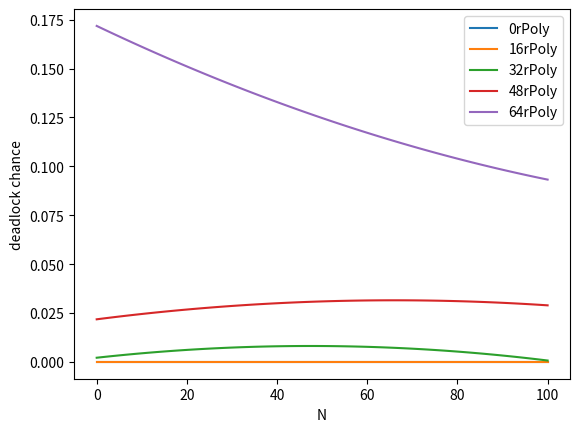

Write Python code to recreate this figure.
import matplotlib.pyplot as plt
import numpy as np
import math

X = np.arange(0, math.pi*2, 0.05)

y = np.sin(X)
z = np.cos(X)

waited_for = [100, 80, 60, 40, 20, 0]

all_wait_b15_a15_r0_t = [17.0, 15.0, 15.2, 16.0, 16.2, 16.2]
all_wait_b15_a15_r16_t = [21.2, 18.6, 18.2, 19.0, 18.8, 18.8]
all_wait_b15_a15_r32_t = [26.6, 23.0, 22.6, 22.4, 22.8, 23.2]
all_wait_b15_a15_r48_t = [35.2, 30.4, 28.2, 29.8, 30.6, 30.6]
all_wait_b15_a15_r64_t = [48.6, 45.0, 42.4, 43.2, 44.4, 44.4]

all_wait_b15_a15_r0_d = [0.0, 0.0, 0.0, 0.0, 0.0, 0.0]
all_wait_b15_a15_r16_d = [0.0, 0.0, 0.01, 0.01, 0.01, 0.01]
all_wait_b15_a15_r32_d = [0.0, 0.04, 0.05, 0.06, 0.11, 0.09]
all_wait_b15_a15_r48_d = [0.15, 0.15, 0.21, 0.37, 0.44, 0.49]
all_wait_b15_a15_r64_d = [0.43, 0.48, 0.58, 0.71, 0.81, 0.87]

all_wait_b5_a5_r0_t = [6.6, 6.6, 6.4, 6.4, 6.0, 6.0]
all_wait_b5_a5_r16_t = [7.2, 7.0, 7.0, 6.8, 7.0, 6.6]
all_wait_b5_a5_r32_t = [8.2, 8.0, 8.0, 7.8, 7.6, 7.4]
all_wait_b5_a5_r48_t = [10.8, 9.6, 9.6, 9.4, 9.2, 9.2]
all_wait_b5_a5_r64_t = [13.8, 11.6, 11.4, 11.2, 11.6, 11.6]

all_wait_b5_a5_r0_d = [0.0, 0.0, 0.0, 0.0, 0.0, 0.0]
all_wait_b5_a5_r16_d = [0.0, 0.0, 0.0, 0.0, 0.0, 0.0]
all_wait_b5_a5_r32_d = [0.0, 0.01, 0.0, 0.01, 0.01, 0.0]
all_wait_b5_a5_r48_d = [0.03, 0.03, 0.03, 0.03, 0.03, 0.02]
all_wait_b5_a5_r64_d = [0.07, 0.14, 0.13, 0.11, 0.13, 0.19]

all_wait_b10_a10_r0_t = [11.2, 10.0, 9.8, 9.6, 9.8, 9.6]
all_wait_b10_a10_r16_t = [13.4, 11.6, 11.2, 10.8, 10.8, 11.0]
all_wait_b10_a10_r32_t = [17.2, 13.8, 13.4, 13.2, 13.6, 13.2]
all_wait_b10_a10_r48_t = [22.6, 19.8, 18.2, 17.2, 18.0, 17.6]
all_wait_b10_a10_r64_t = [35.4, 25.2, 25.8, 24.0, 26.2, 26.6]

all_wait_b10_a10_r0_d = [0.0, 0.0, 0.0, 0.0, 0.0, 0.0]
all_wait_b10_a10_r16_d = [0.0, 0.0, 0.0, 0.0, 0.0, 0.0]
all_wait_b10_a10_r32_d = [0.01, 0.01, 0.03, 0.03, 0.03, 0.03]
all_wait_b10_a10_r48_d = [0.04, 0.15, 0.15, 0.15, 0.15, 0.19]
all_wait_b10_a10_r64_d = [0.3, 0.35, 0.38, 0.45, 0.45, 0.49]

all_wait_b15_a15_r0_t = [17.0, 15.0, 15.2, 16.0, 16.2, 16.2]
all_wait_b15_a15_r16_t = [21.2, 18.6, 18.2, 19.0, 18.8, 18.8]
all_wait_b15_a15_r32_t = [26.6, 23.0, 22.6, 22.4, 22.8, 23.2]
all_wait_b15_a15_r48_t = [35.2, 30.4, 28.2, 29.8, 30.6, 30.6]
all_wait_b15_a15_r64_t = [48.6, 45.0, 42.4, 43.2, 44.4, 44.4]

rulebreaking = [0, 0.2, 0.4, 0.6, 0.8, 1.0]

b15_a15_r0_rb0_t = [15.0, 15.8, 15.6, 15.6, 15.4, 15.0]
b15_a15_r0_rb0_d = [0.0, 0.0, 0.0, 0.0, 0.0, 0.0]

b15_a15_r16_0rb_t = [18.6, 18.6, 18.8, 18.8, 18.2, 18.6]
b15_a15_r16_0rb_d = [0.01, 0.01, 0.01, 0.01, 0.02, 0.03]

b15_a15_r32_rb0_t = [22.6, 23.0, 24.2, 23.2, 23.8, 23.2]
b15_a15_r32_rb0_d = [0.06, 0.04, 0.07, 0.09, 0.13, 0.23]

b15_a15_r48_rb0_t = [28.6, 29.6, 30.8, 31.4, 31.6, 31.8]
b15_a15_r48_rb0_d = [0.26, 0.21, 0.27, 0.32, 0.51, 0.63]

b15_a15_r64_rb0_t = [40.4, 45.6, 46.4, 42.8, 48.4, 50.6]
b15_a15_r64_rb0_d = [0.6, 0.58, 0.69, 0.73, 0.86, 0.91]

#plt.plot(waited_for, all_wait_b15_a15_r0_t, '.', label= '0r')
#plt.plot(waited_for, all_wait_b15_a15_r16_t, '.', label= '16r')
#plt.plot(waited_for, all_wait_b15_a15_r32_t, '.', label= '32r')
#plt.plot(waited_for, all_wait_b15_a15_r48_t, '.', label= '48r')
#plt.plot(waited_for, all_wait_b15_a15_r64_t, '.', label= '64r')

xval = np.linspace(waited_for[0], waited_for[-1], num=100)

lin0 = np.polyfit(waited_for, all_wait_b5_a5_r0_d, 2)
poly0 = np.polyval(lin0, xval)

lin16 = np.polyfit(waited_for, all_wait_b5_a5_r16_d, 2)
poly16 = np.polyval(lin16, xval)

lin32 = np.polyfit(waited_for, all_wait_b5_a5_r32_d, 2)
poly32 = np.polyval(lin32, xval)

lin48 = np.polyfit(waited_for, all_wait_b5_a5_r48_d, 2)
poly48 = np.polyval(lin48, xval)

lin64 = np.polyfit(waited_for, all_wait_b5_a5_r64_d, 2)
poly64 = np.polyval(lin64, xval)

plt.plot(xval, poly0, '-', label='0rPoly')
plt.plot(xval, poly16, '-', label='16rPoly')
plt.plot(xval, poly32, '-', label='32rPoly')
plt.plot(xval, poly48, '-', label='48rPoly')
plt.plot(xval, poly64, '-', label='64rPoly')

plt.xlabel("N")
plt.ylabel("deadlock chance")

plt.legend()
plt.show()
